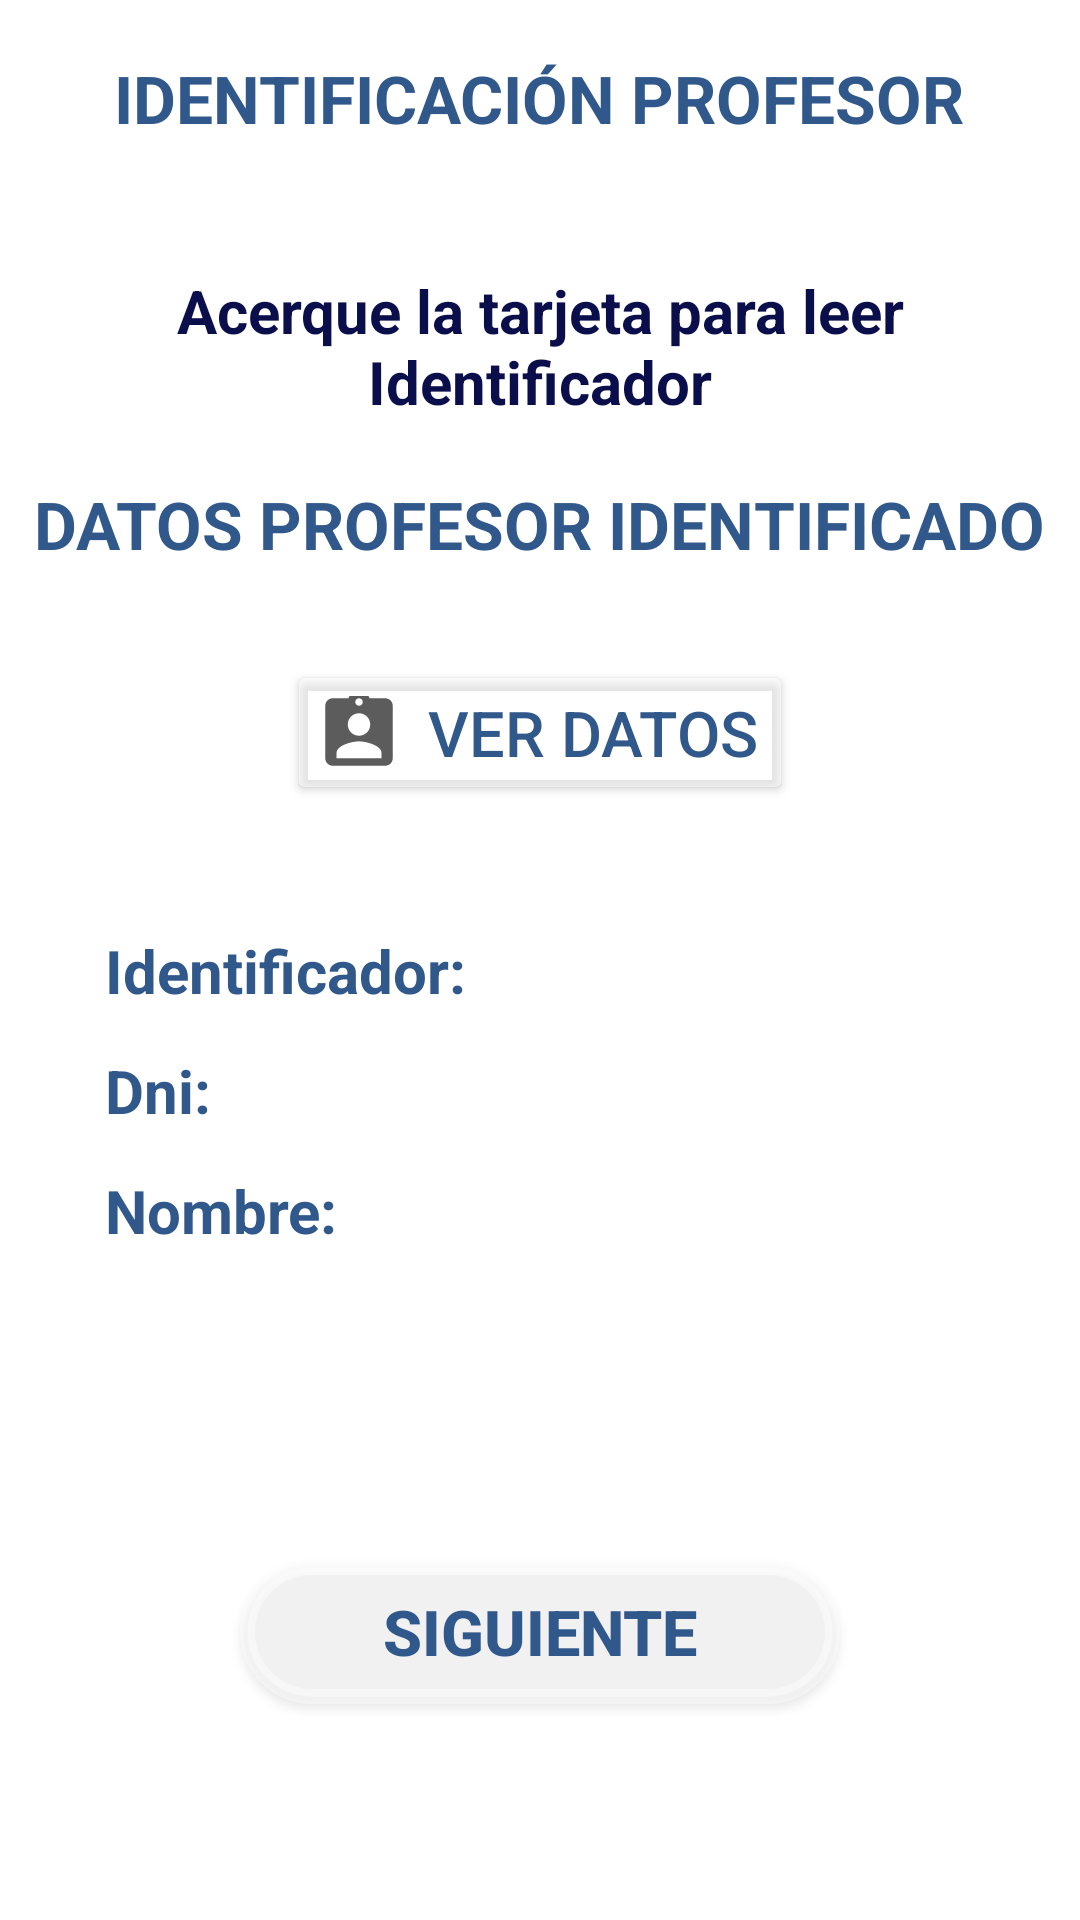

Android layout source for this screen:
<!-- AndroidManifest.xml: application theme AppTheme -->
<!-- res/layout/identificacion_profesor.xml -->
<?xml version="1.0" encoding="utf-8"?>
<RelativeLayout xmlns:android="http://schemas.android.com/apk/res/android"
    xmlns:app="http://schemas.android.com/apk/res-auto"
    xmlns:tools="http://schemas.android.com/tools"
    android:layout_width="match_parent"
    android:layout_height="match_parent"
    tools:context=".IdentificacionProfesor"
    tools:ignore="MissingDefaultResource"
    android:background="@drawable/fondo"
    android:orientation="vertical">

    <Button
        android:id="@+id/btnSiguiente"
        android:layout_width="200dp"
        android:layout_centerHorizontal="true"
        android:layout_marginTop="520dp"
        android:layout_height="wrap_content"
        android:textSize="21sp"
        android:textStyle="bold"
        android:textColor="#31588B"
        android:background="@drawable/boton_redondo"
        android:text="Siguiente" />

    <androidx.appcompat.widget.Toolbar
        android:layout_marginTop="5dp"
        android:layout_width="match_parent"
        android:layout_height="wrap_content"
        app:elevation="4dp"
        android:background="@drawable/corners2"
        android:backgroundTint="#70FFFFFF"
        android:minHeight="?attr/actionBarSize"
        android:radius="20dp"
        android:theme="?attr/actionBarTheme"
        android:layout_centerHorizontal="true"/>

    <androidx.appcompat.widget.Toolbar
        android:layout_marginTop="150dp"
        android:layout_width="match_parent"
        android:layout_height="wrap_content"
        app:elevation="4dp"
        android:background="@drawable/corners2"
        android:backgroundTint="#70FFFFFF"
        android:minHeight="?attr/actionBarSize"
        android:radius="20dp"
        android:theme="?attr/actionBarTheme"
        android:layout_centerHorizontal="true"/>


    <TextView
        android:id="@+id/textView"
        android:layout_width="wrap_content"
        android:layout_height="wrap_content"
        android:textSize="22sp"
        android:textStyle="bold"
        android:textColor="#31588B"
        android:text="IDENTIFICACIÓN PROFESOR"
        android:layout_marginTop="18dp"
        android:layout_centerHorizontal="true"/>

    <TextView
        android:id="@+id/textView2"
        android:layout_width="wrap_content"
        android:layout_height="wrap_content"
        android:textSize="22sp"
        android:textStyle="bold"
        android:textColor="#31588B"
        android:text="DATOS PROFESOR IDENTIFICADO"
        android:layout_marginTop="160dp"
        android:layout_centerHorizontal="true"/>

    <Button
        android:id="@+id/btnVerDatos"
        android:layout_width="wrap_content"
        android:layout_centerHorizontal="true"
        android:layout_marginTop="220dp"
        android:textColor="#31588B"
        android:drawableLeft="@drawable/identificacion"
        android:backgroundTint="#70FFFFFF"
        android:text="  Ver Datos"
        android:layout_height="wrap_content"
        android:textSize="21sp"
        />

    <TextView
        android:id="@+id/text"
        android:layout_width="wrap_content"
        android:layout_height="wrap_content"
        android:layout_centerHorizontal="true"
        android:layout_marginTop="90dp"
        android:gravity="center_horizontal"
        android:text="Acerque la tarjeta para leer Identificador"
        android:textColor="#0A0F4C"
        android:textSize="20sp"
        android:textStyle="bold" />

    <androidx.appcompat.widget.Toolbar
        android:layout_width="match_parent"
        android:layout_height="170dp"
        android:background="@drawable/corners3"
        android:backgroundTint="#70FFFFFF"
        android:minHeight="?attr/actionBarSize"
        android:layout_marginTop="280dp"
        android:theme="?attr/actionBarTheme"
        android:layout_centerHorizontal="true"/>

    <TextView android:textColor="#31588B" android:textStyle="bold"  android:textSize="20sp" android:layout_height="wrap_content" android:layout_width="wrap_content" android:text="Identificador:" android:layout_marginTop="310dp" android:layout_marginLeft="35dp" android:id="@+id/textView4"/>

    <TextView android:textColor="#31588B" android:textSize="20sp" android:layout_height="wrap_content" android:layout_width="wrap_content" android:layout_marginLeft="160dp" android:layout_marginTop="310dp" android:id="@+id/textIdentificador"/>

    <TextView android:textColor="#31588B" android:textStyle="bold" android:textSize="20sp" android:layout_height="wrap_content" android:layout_width="wrap_content" android:text="Dni:" android:layout_marginTop="350dp" android:layout_marginLeft="35dp" android:id="@+id/textView5"/>

    <TextView android:textColor="#31588B" android:textSize="20sp" android:layout_height="wrap_content" android:layout_width="wrap_content"  android:layout_marginTop="350dp" android:layout_marginLeft="80dp" android:id="@+id/textDni"/>

    <TextView android:textColor="#31588B" android:textStyle="bold" android:textSize="20sp" android:layout_height="wrap_content" android:layout_width="wrap_content" android:text="Nombre:" android:layout_marginTop="390dp" android:layout_marginLeft="35dp" android:id="@+id/textView6"/>

    <TextView android:textColor="#31588B" android:textSize="20sp" android:layout_height="wrap_content" android:layout_width="wrap_content"  android:layout_marginTop="390dp" android:layout_marginLeft="120dp" android:id="@+id/textNombre"/>




</RelativeLayout>
<!-- resources referenced by this layout -->
<resources>
  <!-- drawable boton_redondo (drawable) -->
  <?xml version="1.0" encoding="utf-8"?>
  <shape xmlns:android="http://schemas.android.com/apk/res/android" android:shape="rectangle">
      <solid android:color="#70FFFFFF"/>
  
      <stroke android:width="5dp"
          android:color="#70FFFFFF"/>
  
      <padding android:left="1dp"
          android:top="1dp"
          android:right="1dp"
          android:bottom="1dp"/>
  
      <corners android:radius="400px"/>
  </shape>
  <!-- drawable corners2 (drawable) -->
  <?xml version="1.0" encoding="utf-8"?>
  <shape xmlns:android="http://schemas.android.com/apk/res/android"
      android:shape="rectangle">
  
      // The width and color of the border
      <stroke
          android:width="5dp"
          android:color="#70FFFFFF"
          android:background="#70FFFFFF"
          />
  
      // The desired corner radius. reduce it to keep it less rounded
      <corners android:radius="160dp" />
  
  
  
      // Add your desired padding
      <padding
          android:left="20dp"
          android:top="10dp"
          android:right="20dp"
          android:bottom="10dp"    >
      </padding>
  
  </shape>
  <!-- drawable corners3 (drawable) -->
  <?xml version="1.0" encoding="utf-8"?>
  <shape xmlns:android="http://schemas.android.com/apk/res/android"
      android:shape="rectangle">
  
      // The width and color of the border
      <stroke
          android:width="10dp"
          android:color="#70FFFFFF"
          android:background="#70FFFFFF"
          />
  
      // The desired corner radius. reduce it to keep it less rounded
      <corners android:radius="50dp" />
  
  
  
      // Add your desired padding
      <padding
          android:left="20dp"
          android:top="10dp"
          android:right="20dp"
          android:bottom="10dp"    >
      </padding>
  
  </shape>
  <!-- drawable identificacion: png bitmap (drawable-hdpi, 403 bytes) -->
  <style name="AppTheme" parent="Theme.AppCompat.Light.DarkActionBar">
          <item name="colorPrimary">@color/colorPrimary</item>
          <item name="colorPrimaryDark">@color/colorPrimaryDark</item>
          <item name="colorAccent">@color/colorAccent</item>
  
          
          <item name="android:windowAnimationStyle">@style/CustomActivityAnimation</item>
  
          
          <item name="android:windowIsTranslucent">true</item>
          <item name="android:windowBackground">@android:color/transparent</item>
      </style>
  <color name="colorPrimary">#0d47a1</color>
  <color name="colorPrimaryDark">#002171</color>
  <color name="colorAccent">#5472d3</color>
  <style name="CustomActivityAnimation" parent="android:Animation.Activity">
          <item name="android:activityOpenEnterAnimation">@anim/slide_in_right</item>
          <item name="android:activityOpenExitAnimation">@anim/slide_out_left</item>
          <item name="android:activityCloseEnterAnimation">@anim/slide_in_left</item>
          <item name="android:activityCloseExitAnimation">@anim/slide_out_right</item>
      </style>
</resources>
